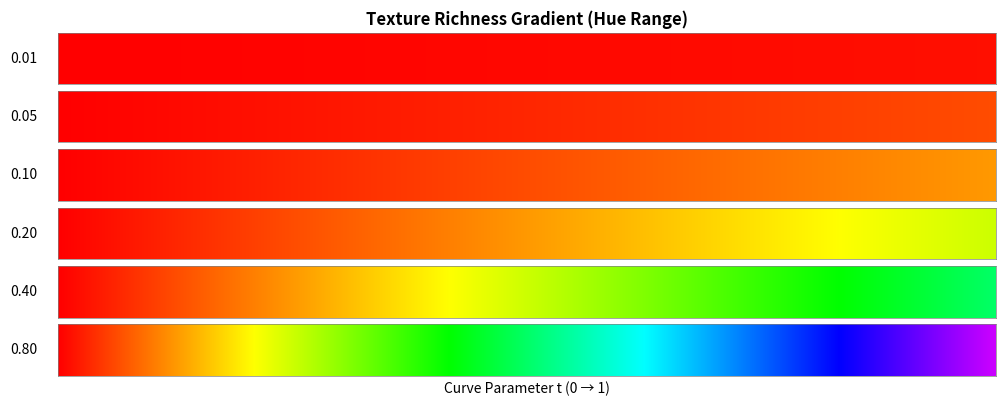

Recreate this plot in Python.
"""
generate_colorbar.py - 生成纹理丰富度颜色条展示图
每个色相范围对应一条细细的横条，从左到右渐变，上下排列
"""

import numpy as np
import matplotlib.pyplot as plt
from matplotlib.colors import hsv_to_rgb

# 六个色相范围，从下到上排列（从单一到丰富）
hue_ranges = [0.01, 0.05, 0.10, 0.20, 0.40, 0.80]
labels = ['0.01', '0.05', '0.10', '0.20', '0.40', '0.80']

fig, axes = plt.subplots(6, 1, figsize=(10, 4))

for i, (hue_range, label) in enumerate(zip(hue_ranges, labels)):
    ax = axes[i]

    # 生成水平渐变颜色条（从左到右色相从0变化到hue_range）
    t = np.linspace(0, 1, 500)
    hsv = np.zeros((500, 3))
    hsv[:, 0] = hue_range * t
    hsv[:, 1] = 1.0
    hsv[:, 2] = 1.0
    rgb_gradient = hsv_to_rgb(hsv)

    # 绘制细横条
    rgb_image = rgb_gradient.reshape(1, 500, 3)
    ax.imshow(rgb_image, aspect='auto')

    # 在左侧标注色相范围
    ax.set_ylabel(f'{label}', fontsize=10, rotation=0, labelpad=25,
                  verticalalignment='center')
    ax.set_yticks([])
    ax.set_xticks([])

    # 细边框
    for spine in ax.spines.values():
        spine.set_visible(True)
        spine.set_edgecolor('gray')
        spine.set_linewidth(0.5)

axes[0].set_title('Texture Richness Gradient (Hue Range)', fontsize=12, fontweight='bold')
axes[-1].set_xlabel('Curve Parameter t (0 → 1)', fontsize=10)

plt.tight_layout(pad=0.5)
plt.savefig('texture_gradient.png', dpi=150, bbox_inches='tight')
plt.show()

print("图片已保存为 texture_gradient.png")
